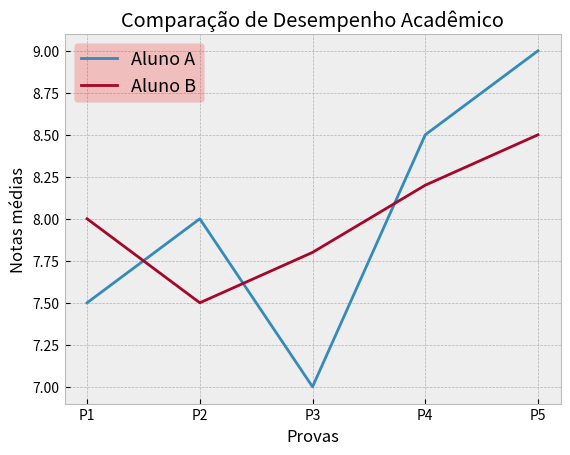

The matplotlib source for this figure:
import matplotlib.pyplot as plt

x=['P1', 'P2', 'P3', 'P4', 'P5']
y1=[7.5,8,7,8.5,9]
y2=[8,7.5,7.8,8.2,8.5]
plt.style.use('bmh')

plt.title('Comparação de Desempenho Acadêmico')
plt.xlabel('Provas')
plt.ylabel('Notas médias')
plt.plot(x,y1,label='Aluno A')
plt.plot(x,y2,label='Aluno B')
plt.legend(fontsize=13, frameon=True, framealpha=0.2, facecolor='red')
plt.show()